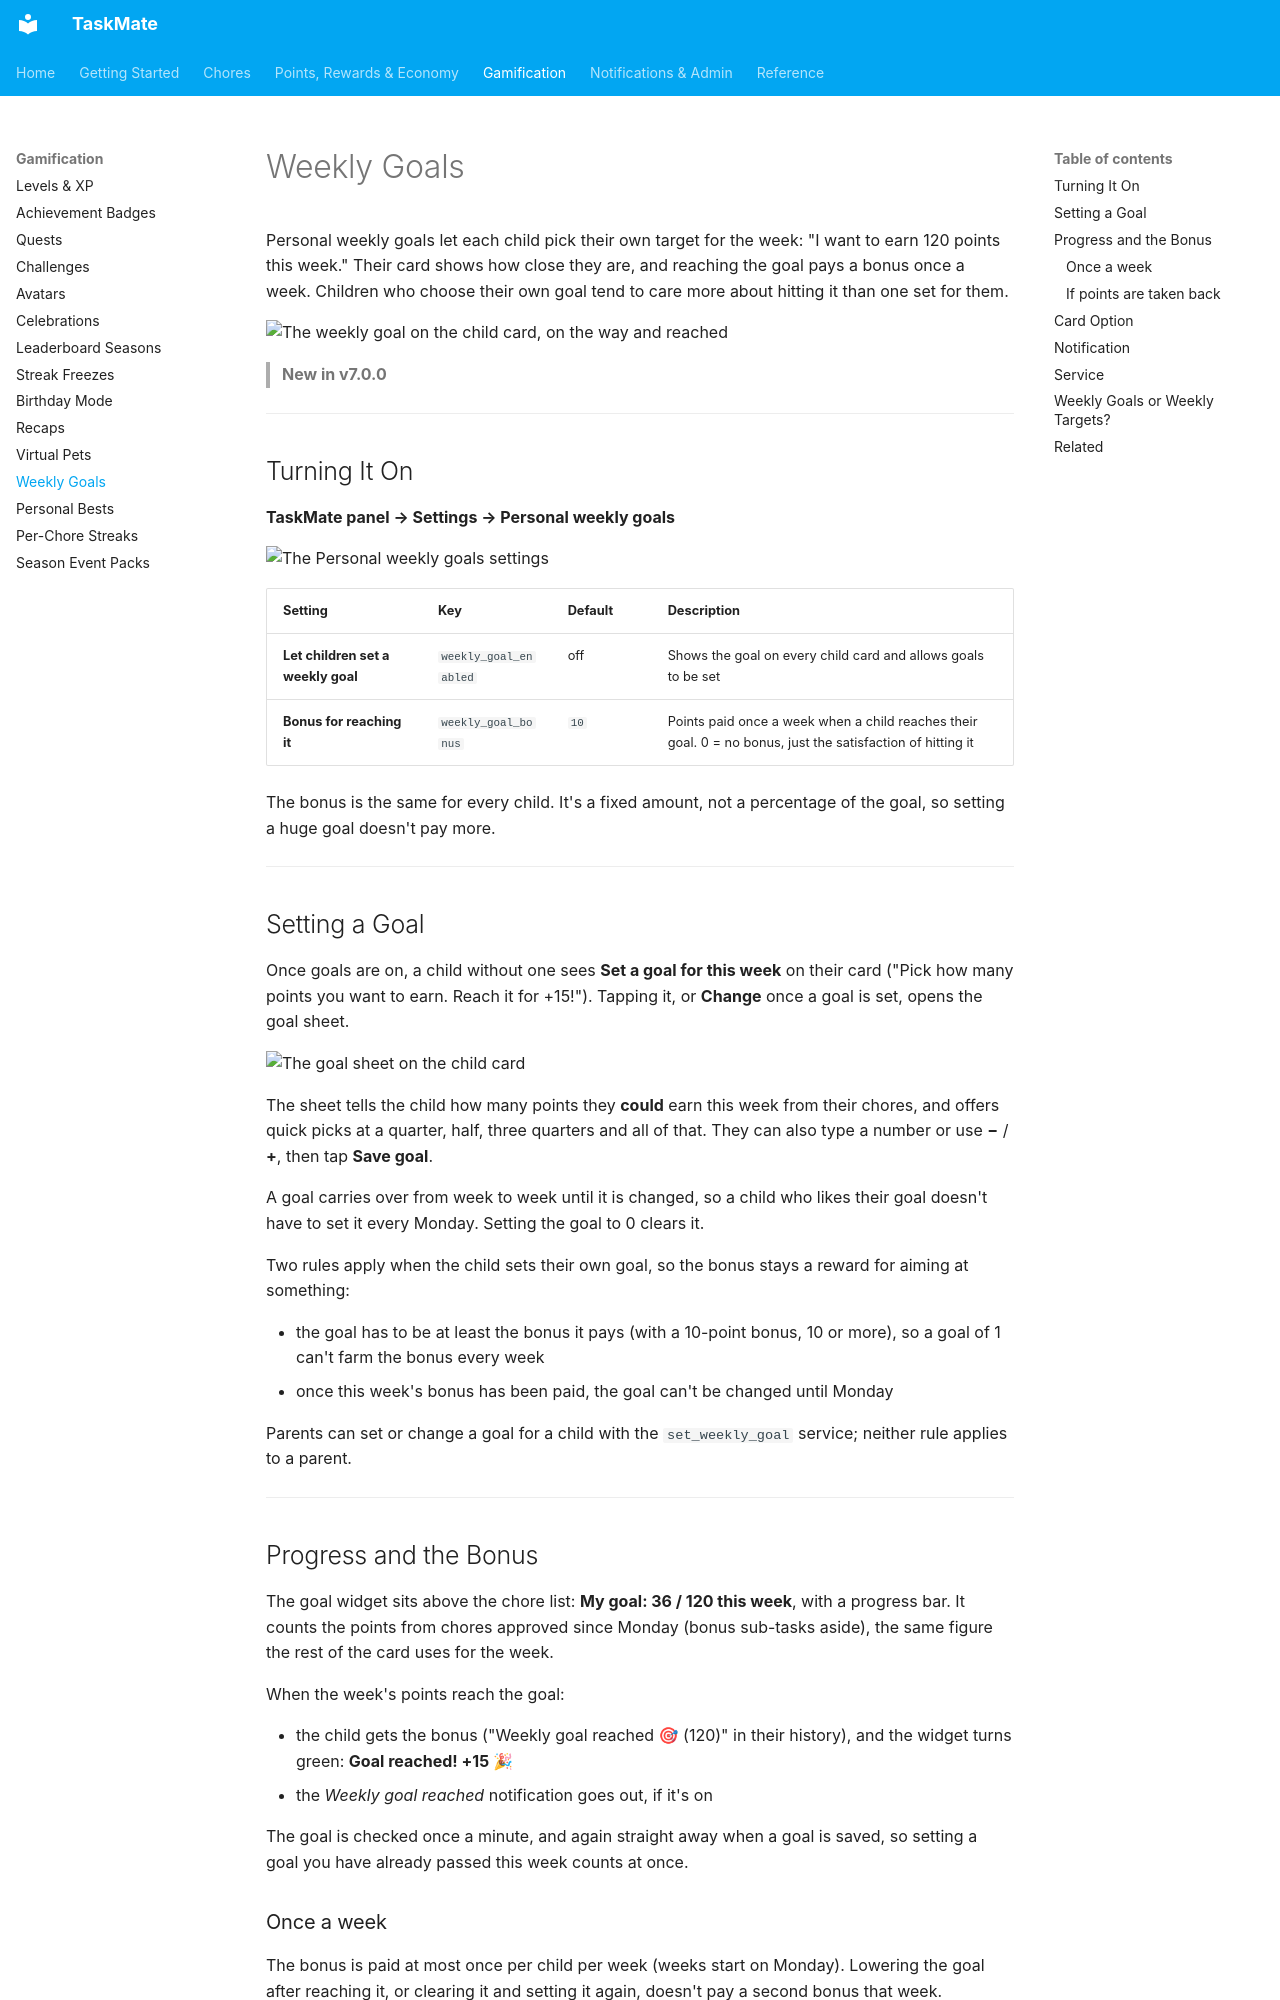

repository: tempus2016/taskmate · page: Weekly-Goals/index.html · generator: mkdocs

# Weekly Goals

Personal weekly goals let each child pick their own target for the week: "I want to earn 120 points this week." Their card shows how close they are, and reaching the goal pays a bonus once a week. Children who choose their own goal tend to care more about hitting it than one set for them.

![The weekly goal on the child card, on the way and reached](images/weekly-goal-card.png)

> **New in v7.0.0**

---

## Turning It On

**TaskMate panel → Settings → Personal weekly goals**

![The Personal weekly goals settings](images/panel-settings-weekly-goals.png)

| Setting | Key | Default | Description |
|---------|-----|---------|-------------|
| **Let children set a weekly goal** | `weekly_goal_enabled` | off | Shows the goal on every child card and allows goals to be set |
| **Bonus for reaching it** | `weekly_goal_bonus` | `10` | Points paid once a week when a child reaches their goal. 0 = no bonus, just the satisfaction of hitting it |

The bonus is the same for every child. It's a fixed amount, not a percentage of the goal, so setting a huge goal doesn't pay more.

---

## Setting a Goal

Once goals are on, a child without one sees **Set a goal for this week** on their card ("Pick how many points you want to earn. Reach it for +15!"). Tapping it, or **Change** once a goal is set, opens the goal sheet.

![The goal sheet on the child card](images/weekly-goal-sheet.png)

The sheet tells the child how many points they **could** earn this week from their chores, and offers quick picks at a quarter, half, three quarters and all of that. They can also type a number or use **−** / **+**, then tap **Save goal**.

A goal carries over from week to week until it is changed, so a child who likes their goal doesn't have to set it every Monday. Setting the goal to 0 clears it.

Two rules apply when the child sets their own goal, so the bonus stays a reward for aiming at something:

- the goal has to be at least the bonus it pays (with a 10-point bonus, 10 or more), so a goal of 1 can't farm the bonus every week
- once this week's bonus has been paid, the goal can't be changed until Monday

Parents can set or change a goal for a child with the `set_weekly_goal` service; neither rule applies to a parent.

---
